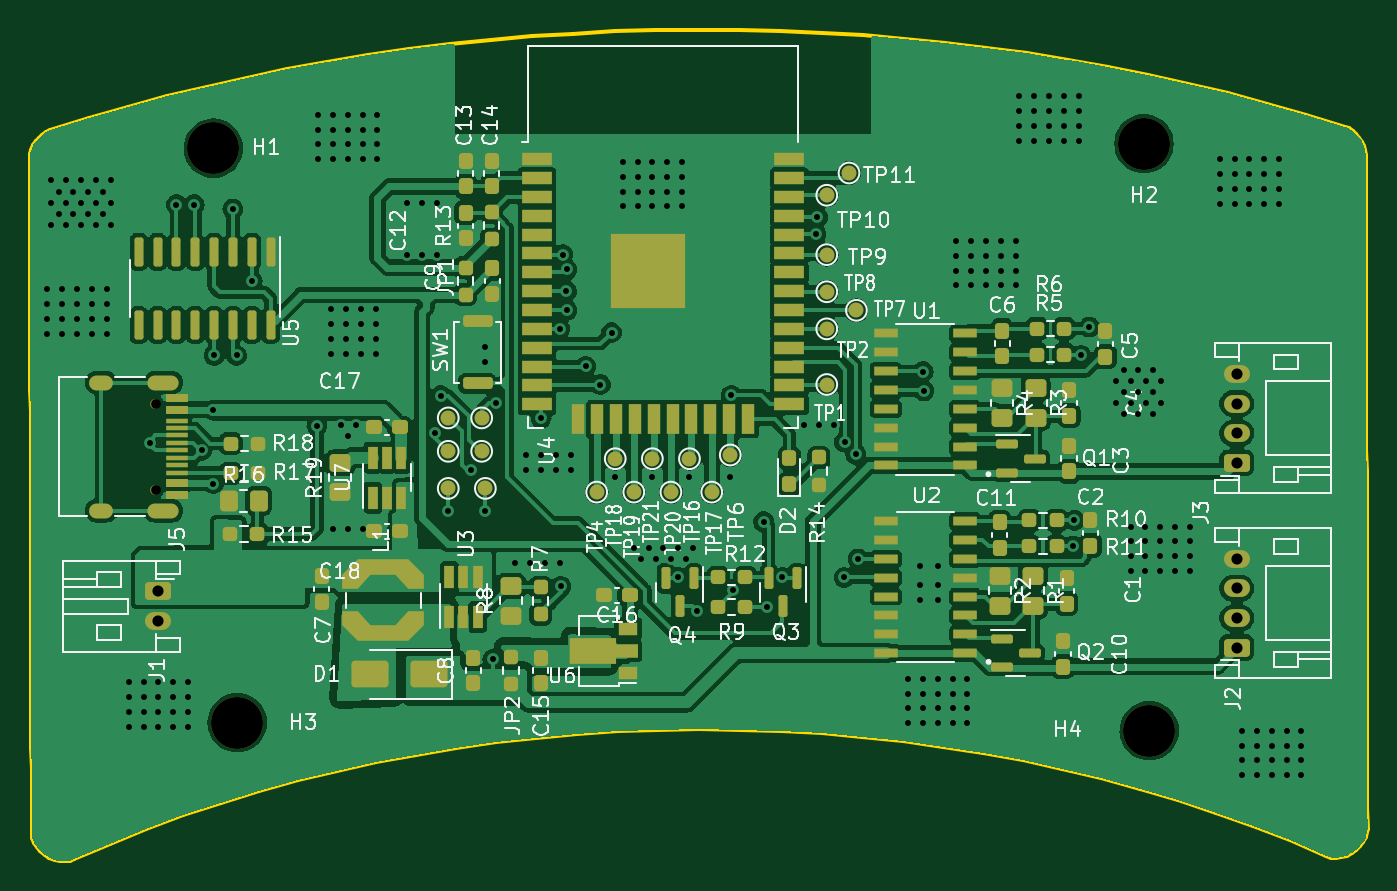
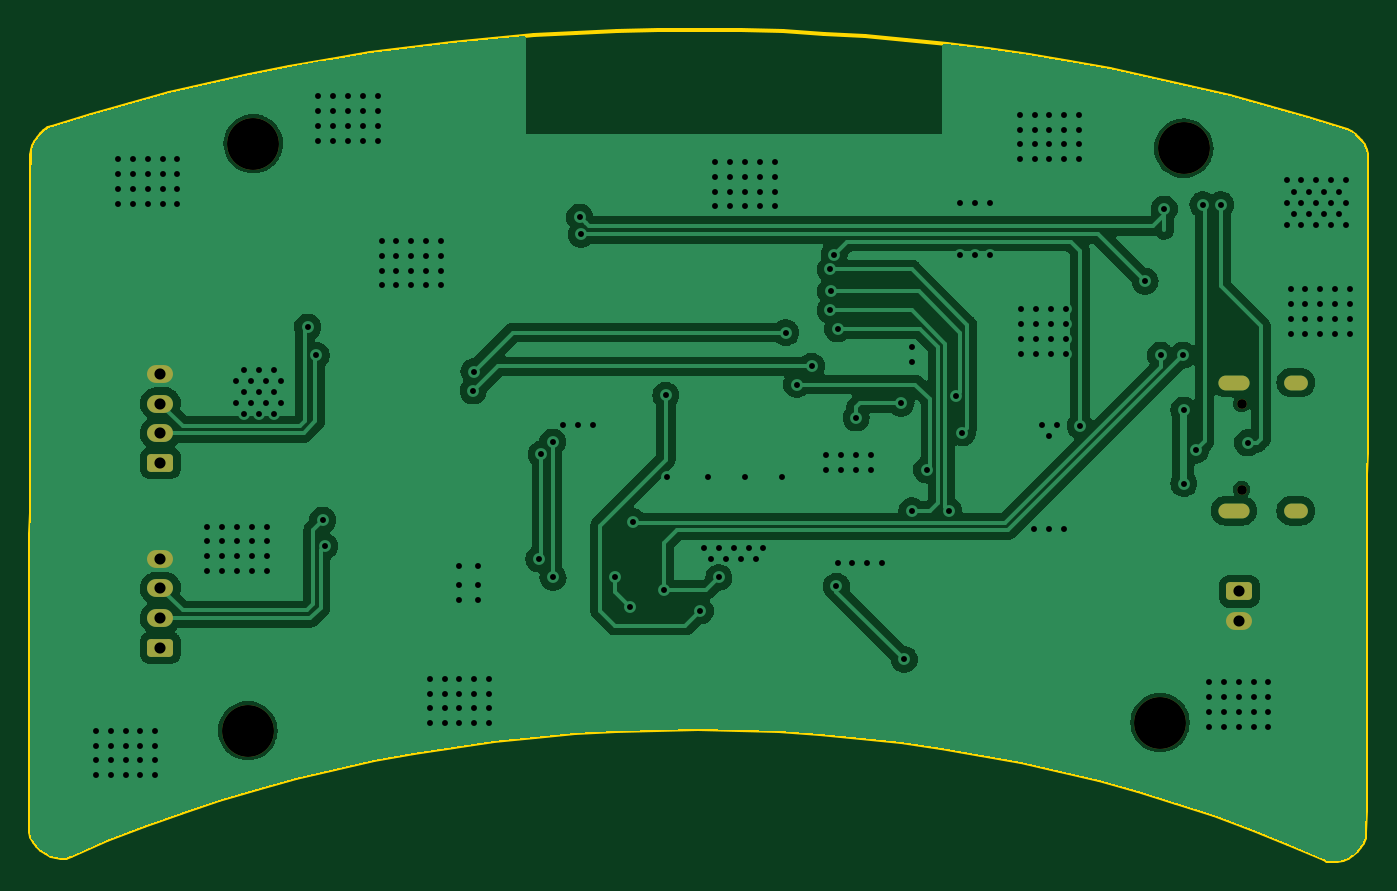
Circuit board: 11 layer files. Board 90.1 x 56.0 mm.
- bottom_copper: smart_toilet-B_Cu.gbr (142676 bytes)
- bottom_mask: smart_toilet-B_Mask.gbr (2057 bytes)
- paste: smart_toilet-B_Paste.gbr (459 bytes)
- bottom_silk: smart_toilet-B_Silkscreen.gbr (460 bytes)
- outline: smart_toilet-Edge_Cuts.gbr (4905 bytes)
- top_copper: smart_toilet-F_Cu.gbr (340603 bytes)
- top_mask: smart_toilet-F_Mask.gbr (12690 bytes)
- paste: smart_toilet-F_Paste.gbr (10691 bytes)
- top_silk: smart_toilet-F_Silkscreen.gbr (117899 bytes)
- drill: smart_toilet-NPTH.drl (494 bytes)
- drill: smart_toilet-PTH.drl (6319 bytes)

=== bottom_copper: smart_toilet-B_Cu.gbr (142676 bytes, source omitted) ===
=== bottom_mask: smart_toilet-B_Mask.gbr (2057 bytes, source withheld) ===
=== paste: smart_toilet-B_Paste.gbr ===
%TF.GenerationSoftware,KiCad,Pcbnew,(7.0.0)*%
%TF.CreationDate,2023-04-13T18:09:42+05:30*%
%TF.ProjectId,smart_toilet,736d6172-745f-4746-9f69-6c65742e6b69,rev?*%
%TF.SameCoordinates,Original*%
%TF.FileFunction,Paste,Bot*%
%TF.FilePolarity,Positive*%
%FSLAX46Y46*%
G04 Gerber Fmt 4.6, Leading zero omitted, Abs format (unit mm)*
G04 Created by KiCad (PCBNEW (7.0.0)) date 2023-04-13 18:09:42*
%MOMM*%
%LPD*%
G01*
G04 APERTURE LIST*
G04 APERTURE END LIST*
M02*

=== bottom_silk: smart_toilet-B_Silkscreen.gbr ===
%TF.GenerationSoftware,KiCad,Pcbnew,(7.0.0)*%
%TF.CreationDate,2023-04-13T18:09:42+05:30*%
%TF.ProjectId,smart_toilet,736d6172-745f-4746-9f69-6c65742e6b69,rev?*%
%TF.SameCoordinates,Original*%
%TF.FileFunction,Legend,Bot*%
%TF.FilePolarity,Positive*%
%FSLAX46Y46*%
G04 Gerber Fmt 4.6, Leading zero omitted, Abs format (unit mm)*
G04 Created by KiCad (PCBNEW (7.0.0)) date 2023-04-13 18:09:42*
%MOMM*%
%LPD*%
G01*
G04 APERTURE LIST*
G04 APERTURE END LIST*
M02*

=== outline: smart_toilet-Edge_Cuts.gbr ===
%TF.GenerationSoftware,KiCad,Pcbnew,(7.0.0)*%
%TF.CreationDate,2023-04-13T18:09:42+05:30*%
%TF.ProjectId,smart_toilet,736d6172-745f-4746-9f69-6c65742e6b69,rev?*%
%TF.SameCoordinates,Original*%
%TF.FileFunction,Profile,NP*%
%FSLAX46Y46*%
G04 Gerber Fmt 4.6, Leading zero omitted, Abs format (unit mm)*
G04 Created by KiCad (PCBNEW (7.0.0)) date 2023-04-13 18:09:42*
%MOMM*%
%LPD*%
G01*
G04 APERTURE LIST*
%ADD10C,0.250000*%
G04 APERTURE END LIST*
D10*
X187642431Y-130937959D02*
X187980977Y-131043327D01*
X188334826Y-131071393D01*
X188693343Y-131029072D01*
X189045893Y-130923281D01*
X189381841Y-130760935D01*
X189690552Y-130548950D01*
X189961391Y-130294242D01*
X190183725Y-130003727D01*
X190346916Y-129684322D01*
X190440332Y-129342941D01*
X190458594Y-129106562D01*
X100333920Y-83951929D02*
X100337826Y-85370755D01*
X100341733Y-86789582D01*
X100345639Y-88208408D01*
X100349546Y-89627235D01*
X100353453Y-91046061D01*
X100357359Y-92464888D01*
X100361266Y-93883714D01*
X100365173Y-95302541D01*
X100369079Y-96721368D01*
X100372986Y-98140194D01*
X100376893Y-99559021D01*
X100380800Y-100977847D01*
X100384706Y-102396674D01*
X100388613Y-103815500D01*
X100392520Y-105234327D01*
X100396426Y-106653153D01*
X100400333Y-108071980D01*
X100404240Y-109490806D01*
X100408147Y-110909633D01*
X100412053Y-112328460D01*
X100415960Y-113747286D01*
X100419867Y-115166113D01*
X100423774Y-116584939D01*
X100427681Y-118003766D01*
X100431587Y-119422592D01*
X100435494Y-120841419D01*
X100439401Y-122260245D01*
X100443308Y-123679072D01*
X100447215Y-125097898D01*
X100451122Y-126516725D01*
X100455029Y-127935551D01*
X100458936Y-129354378D01*
X101718452Y-82043474D02*
X101444174Y-82162680D01*
X101186341Y-82333180D01*
X100951188Y-82546377D01*
X100744953Y-82793674D01*
X100573872Y-83066474D01*
X100444182Y-83356180D01*
X100362119Y-83654198D01*
X100333920Y-83951929D01*
X100458936Y-129354378D02*
X100501865Y-129706334D01*
X100621563Y-130040504D01*
X100807358Y-130350029D01*
X101048576Y-130628052D01*
X101334545Y-130867716D01*
X101654593Y-131062164D01*
X101998045Y-131204538D01*
X102354230Y-131287980D01*
X102712475Y-131305634D01*
X103062108Y-131250643D01*
X103285141Y-131170237D01*
X188938555Y-81803310D02*
X186328742Y-81004867D01*
X183696227Y-80258463D01*
X181042533Y-79564093D01*
X178369182Y-78921754D01*
X175677699Y-78331440D01*
X172969606Y-77793148D01*
X170246426Y-77306874D01*
X167509681Y-76872614D01*
X164760896Y-76490362D01*
X162001593Y-76160115D01*
X159233294Y-75881870D01*
X156457524Y-75655621D01*
X153675805Y-75481364D01*
X150889660Y-75359096D01*
X148100612Y-75288811D01*
X145310184Y-75270507D01*
X142519899Y-75304178D01*
X139731280Y-75389821D01*
X136945851Y-75527430D01*
X134165134Y-75717003D01*
X131390651Y-75958535D01*
X128623927Y-76252022D01*
X125866485Y-76597459D01*
X123119846Y-76994842D01*
X120385535Y-77444168D01*
X117665074Y-77945431D01*
X114959986Y-78498628D01*
X112271794Y-79103755D01*
X109602022Y-79760807D01*
X106952192Y-80469780D01*
X104323828Y-81230671D01*
X101718452Y-82043474D01*
X103285141Y-131170237D02*
X105707292Y-130114981D01*
X108170494Y-129127263D01*
X110672020Y-128207091D01*
X113209148Y-127354471D01*
X115779152Y-126569411D01*
X118379309Y-125851919D01*
X121006894Y-125202003D01*
X123659183Y-124619668D01*
X126333452Y-124104924D01*
X129026978Y-123657778D01*
X131737034Y-123278237D01*
X134460898Y-122966309D01*
X137195845Y-122722001D01*
X139939151Y-122545320D01*
X142688092Y-122436275D01*
X145439943Y-122394872D01*
X148191980Y-122421120D01*
X150941479Y-122515025D01*
X153685717Y-122676596D01*
X156421968Y-122905839D01*
X159147508Y-123202762D01*
X161859614Y-123567374D01*
X164555560Y-123999680D01*
X167232624Y-124499689D01*
X169888080Y-125067408D01*
X172519204Y-125702845D01*
X175123272Y-126406007D01*
X177697561Y-127176902D01*
X180239345Y-128015537D01*
X182745901Y-128921920D01*
X185214504Y-129896058D01*
X187642431Y-130937959D01*
X190333578Y-83704112D02*
X190303739Y-83406542D01*
X190220035Y-83108981D01*
X190088751Y-82819993D01*
X189916170Y-82548139D01*
X189708576Y-82301981D01*
X189472253Y-82090082D01*
X189213485Y-81921004D01*
X188938555Y-81803310D01*
X190458594Y-129106562D02*
X190454687Y-127687735D01*
X190450780Y-126268909D01*
X190446873Y-124850082D01*
X190442967Y-123431256D01*
X190439060Y-122012429D01*
X190435153Y-120593602D01*
X190431246Y-119174776D01*
X190427340Y-117755949D01*
X190423433Y-116337123D01*
X190419526Y-114918296D01*
X190415619Y-113499470D01*
X190411713Y-112080643D01*
X190407806Y-110661817D01*
X190403899Y-109242990D01*
X190399992Y-107824163D01*
X190396086Y-106405337D01*
X190392179Y-104986510D01*
X190388272Y-103567684D01*
X190384365Y-102148857D01*
X190380459Y-100730031D01*
X190376552Y-99311204D01*
X190372645Y-97892377D01*
X190368738Y-96473551D01*
X190364832Y-95054724D01*
X190360925Y-93635898D01*
X190357018Y-92217071D01*
X190353111Y-90798244D01*
X190349205Y-89379418D01*
X190345298Y-87960591D01*
X190341391Y-86541765D01*
X190337484Y-85122938D01*
X190333578Y-83704112D01*
M02*

=== top_copper: smart_toilet-F_Cu.gbr (340603 bytes, source omitted) ===
=== top_mask: smart_toilet-F_Mask.gbr (12690 bytes, source omitted) ===
=== paste: smart_toilet-F_Paste.gbr (10691 bytes, source omitted) ===
=== top_silk: smart_toilet-F_Silkscreen.gbr (117899 bytes, source omitted) ===
=== drill: smart_toilet-NPTH.drl ===
M48
; DRILL file {KiCad (7.0.0)} date Thu Apr 13 18:09:35 2023
; FORMAT={-:-/ absolute / inch / decimal}
; #@! TF.CreationDate,2023-04-13T18:09:35+05:30
; #@! TF.GenerationSoftware,Kicad,Pcbnew,(7.0.0)
; #@! TF.FileFunction,NonPlated,1,2,NPTH
FMAT,2
INCH
; #@! TA.AperFunction,NonPlated,NPTH,ComponentDrill
T1C0.0256
; #@! TA.AperFunction,NonPlated,NPTH,ComponentDrill
T2C0.1378
%
G90
G05
T1
X4.2835Y-3.9555
X4.2835Y-4.1831
T2
X4.437Y-3.2776
X4.5Y-4.8012
X6.9055Y-3.2657
X6.9193Y-4.8228
T0
M30

=== drill: smart_toilet-PTH.drl (6319 bytes, source omitted) ===
